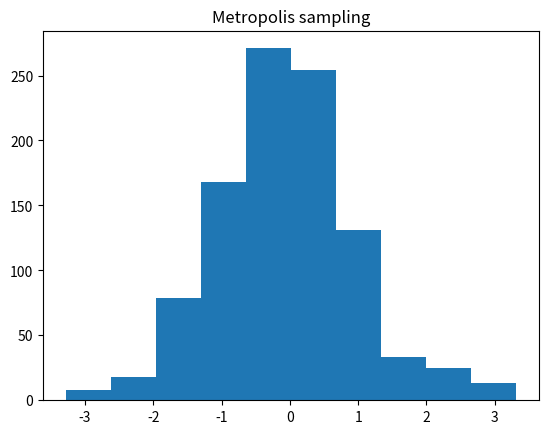

Source code (Python): (Note: this script raises an exception after producing the figure.)
import numpy as np
import matplotlib.pyplot as pl

# demonstrates Metropolis algorithm
# this is a specific case of Metropolis-Hastings algorithm, in that we use a
# symmetric proposal distribution

# target distribution is some single dimensional Guassian pdf (note it doesn't
# have to be a real, normalized pdf; a likehood function can also be sampled to
# produce samples from the true distribution)
def targetPdf(z):
    mean,var=0,0.95
    return np.exp((-.5/var)*(z-mean)**2) / np.sqrt(2*np.pi*var)

# proposal distribution, q(z*|z), where z is the current state
# a common choice is a Gaussian centered on the current state; this is a
# symmetric proposal distribution (i.e. the conditinal distributions, q(z|z*)
# and q(z*|z) are equal)
def sampleProposal(curz):
    '''Sample from proposal distribution based on current state'''
    rho=0.8     # scale of the proposal distribution; determines proportion of
                # of accepted distribution and rate of exploring state space
    return np.random.normal(curz,rho)


def sample(size=1000):
    z=0     # initialze first state (random guess)
    nreject=0   # number of rejected candidates
    samples=np.zeros(size)
    samples[0]=z
    for i in range(size):
        candidate=sampleProposal(z)     # sample a candidate from proposal dist
        aprob=min(1,targetPdf(candidate)/targetPdf(z))   # acceptance prob;
                                                         # note this doesn't
                                                         # involve the proposal
                                                         # distribution because
                                                         # it is symmetric so
                                                         # q(z|z*)/q(z*|z)=1
        if aprob > np.random.uniform(0,1):
            # accept
            z=candidate
        else:
            nreject+=1
        samples[i]=z   # always keep this sample (even if candidate sample
                       # is rejected
    return samples, nreject



if __name__ == "__main__":
    sam, rej = sample()
    print('Rejected '+str(rej)+' out of '+str(len(sam))+' samples')
    # plot results
    fig=pl.figure()
    pl.title('Metropolis sampling')
    gx=np.linspace(-4,4,1000)
    gy=targetPdf(gx)
    pl.hist(sam,normed=True,label="Sampled Distribution")
    pl.plot(gx,gy,'r',lw=2,label="True Distribution")
    pl.legend(loc='upper left')
    pl.show()
    #pl.savefig('../plots/Metropolis_demo.png')

